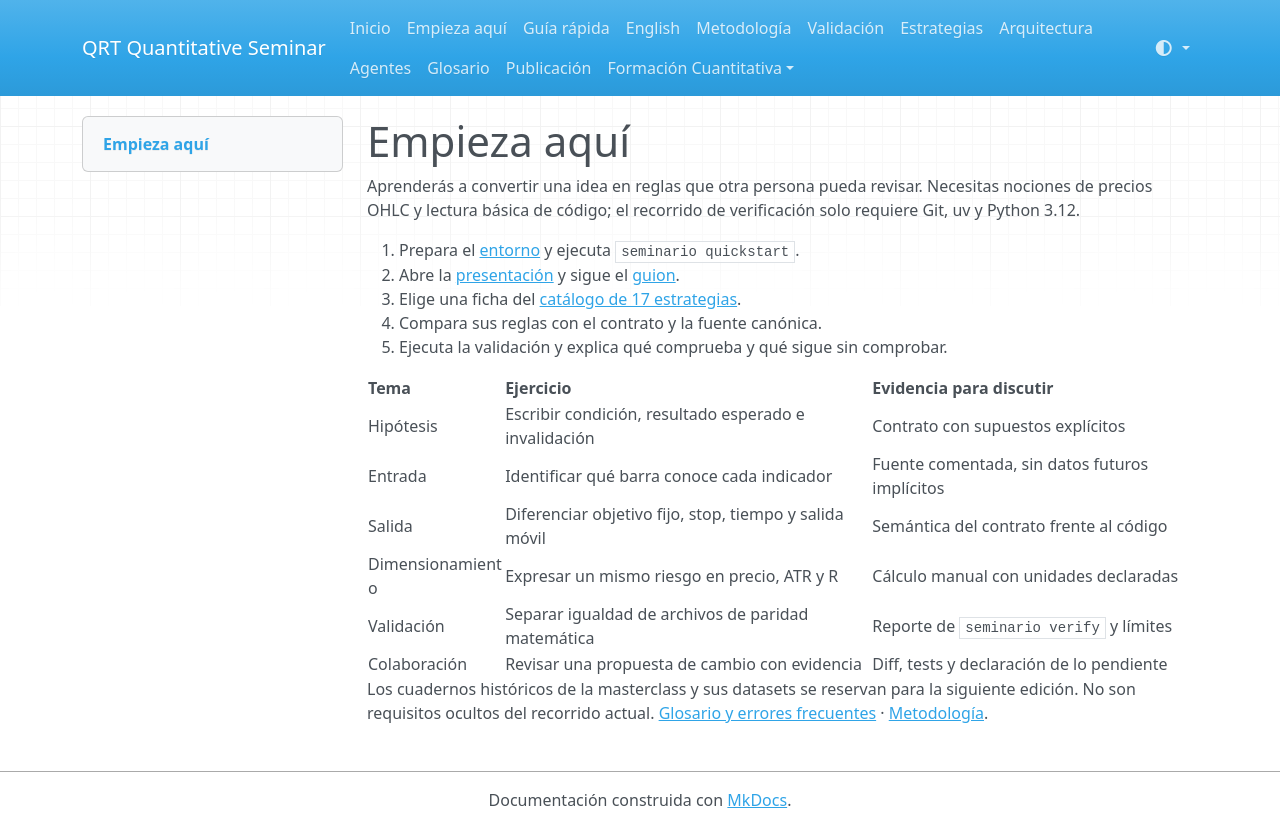

repository: QRT-Solutions/https-github.com-seminario_2-public · page: start.html · generator: mkdocs

# Empieza aquí

Aprenderás a convertir una idea en reglas que otra persona pueda revisar.
Necesitas nociones de precios OHLC y lectura básica de código; el recorrido de
verificación solo requiere Git, uv y Python 3.12.

1. Prepara el [entorno](quickstart.md) y ejecuta `seminario quickstart`.
2. Abre la [presentación](../masterclass/index.html) y sigue el [guion](../masterclass/guion.md).
3. Elige una ficha del [catálogo de 17 estrategias](strategies.md).
4. Compara sus reglas con el contrato y la fuente canónica.
5. Ejecuta la validación y explica qué comprueba y qué sigue sin comprobar.

| Tema | Ejercicio | Evidencia para discutir |
|---|---|---|
| Hipótesis | Escribir condición, resultado esperado e invalidación | Contrato con supuestos explícitos |
| Entrada | Identificar qué barra conoce cada indicador | Fuente comentada, sin datos futuros implícitos |
| Salida | Diferenciar objetivo fijo, stop, tiempo y salida móvil | Semántica del contrato frente al código |
| Dimensionamiento | Expresar un mismo riesgo en precio, ATR y R | Cálculo manual con unidades declaradas |
| Validación | Separar igualdad de archivos de paridad matemática | Reporte de `seminario verify` y límites |
| Colaboración | Revisar una propuesta de cambio con evidencia | Diff, tests y declaración de lo pendiente |

Los cuadernos históricos de la masterclass y sus datasets se reservan para la
siguiente edición. No son requisitos ocultos del recorrido actual.
[Glosario y errores frecuentes](glossary.md) · [Metodología](methodology.md).
